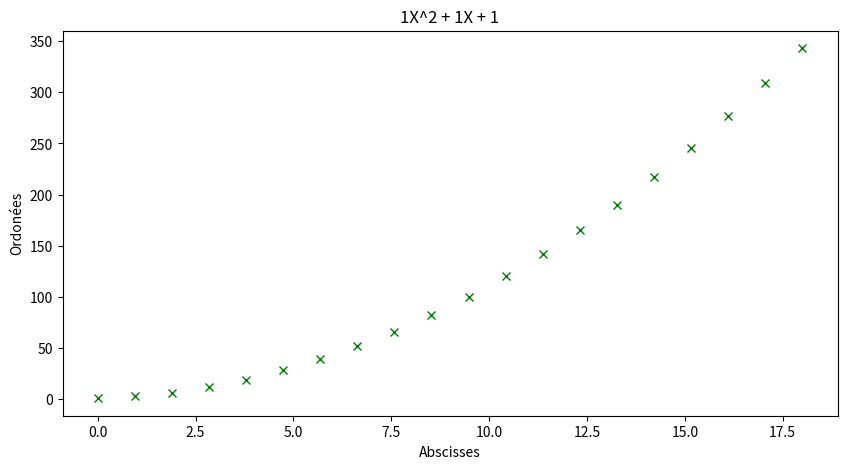

Reproduce this figure in Python.
from math import sqrt
import matplotlib.pyplot as plt  # type:ignore



class Poly2:
    """ Classe permettant de representer un polynôme de degré 2."""

    def __init__(self, *coeffs):
        """ Méthode constructeur qui prend en paramètre, les coefficients du polynôme"""
        self.a = coeffs[0]
        self.b = coeffs[1]
        self.c = coeffs[2]

    def __add__(self, other):
        """Addition 2 polynômes et qui renvoi du nouveau polynôme"""
        e = self.a + other.a
        f = self.b + other.b
        g = self.c + other.c
        
        return  f"{e}X^2 + {f}X + {g}" 

    def __sub__(self, other):
        """Soustraction de 2 polynômes et renvoi du nouveau polynôme"""
        h = self.a - other.a
        k = self.b - other.b
        l = self.c - other.c
        return f"{h}X^2 + {k}X + {l}"

    def __repr__(self):
        msg = 'Poly2(' + ', '.join([str(c) for c in sorted(self.coeffs.values())]) + ')'
        return msg

    def __str__(self):
        """Méthode qui personalise la chaîne de caractère affichée par la fonction print
        Si: p1 = Poly(3, -4, 2)
        Alors print(p1) affiche: '2X^2 - 4X + 3'
        """
        return f"{self.a}X^2 + {self.b}X + {self.c}" 

    def solve(self):
        """ Méthode qui renvoie les solutions si elles existent."""
        delta = self.b**2 - 4*self.a*self.c
        if delta < 0:
            return "L'equation n'admet aucune solution reel"
        elif delta == 0:
            x0 = -self.b/(2*self.a)
            return f"L'equation admt une solution unique x0 = {x0}"
        else:
            x1 = (-self.b - sqrt(delta))/(2*self.a)
            x2 = (-self.b + sqrt(delta))/(2*self.a)
            return f"L'equation admet deux solutions reels x1 = {x1} et x2 = {x2}"

    def __va1(self, x):
        """ Méthode qui calcule et renvoie la valeur de y en fonction de x.
        Si: y = x^2 + 1
        Si: x prend pour valeur 5
        Alors: y = 5^2 + 1 = 26
        """
        y = self.a*(self.x**2) + self.b*self.x + self.c
        return y

    def draw(self, x_points=20):
        """ Méthode qui trace la courbe, voir fichier png."""
        import numpy as np
        x = np.linspace(0, 18, x_points)
        y = self.a*(x**2) + self.b*x + self.c
        fig = plt.figure(figsize = (10, 5))
        plt.plot(x, y, "gx")
        plt.xlabel('Abscisses')
        plt.ylabel('Ordonées')
        plt.title(f"{self.a}X^2 + {self.b}X + {self.c}")
        plt.show()


if __name__ == "__main__":
    bar = (1, 1, 1)
    p1 = Poly2(*bar)

    baz = (1, 1, 1)
    p2 = Poly2(*baz)

    p3 = p1 + p2
    print(p3)  # affiche 2x^2 + 2x + 2
   

    print(p1.solve())  # affiche ((-0.5+0.8660254037844386j), (-0.5-0.8660254037844386j))
    p1.draw()  # trace la courbe de p1, voir fichier png